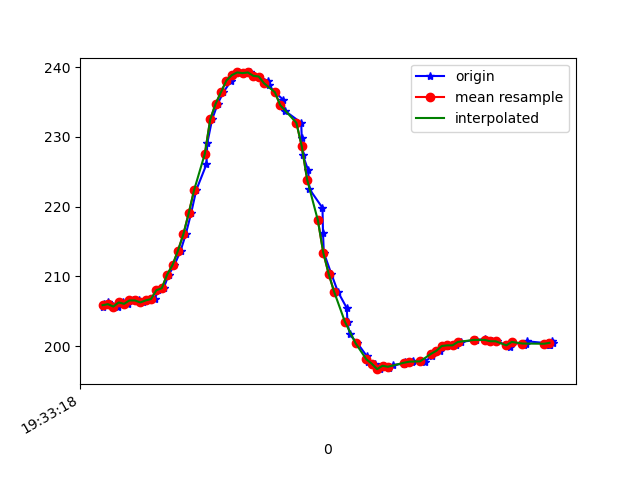

The file beside this chart, header and first rows:
1617737598440, 433235131174704, 205.66406, -257.1289, -67.38281
1617737598445, 433235147381516, 206.1, -256.6, -67.58
1617737598460, 433235166762544, 206.2, -256.6, -66.7
1617737598477, 433235185807838, 205.8, -256.6, -67.29
1617737598497, 433235204883653, 205.7, -257, -67.29
1617737598516, 433235223989989, 206.2, -256.5, -66.89
1617737598535, 433235243004761, 206.1, -256, -67.38
1617737598552, 433235262050055, 206.5, -256.2, -67.29
1617737598576, 433235281308997, 206.5, -257.3, -67.97
1617737598592, 433235300262727, 206.2, -257.6, -67.87
1617737598612, 433235319369063, 206.5, -257.6, -67.29
1617737598633, 433235338383836, 206.7, -257.2, -67.87
1617737598647, 433235357459651, 208, -257.5, -67.97
1617737598667, 433235376535466, 208.3, -257.2, -66.7
1617737598686, 433235395550238, 210.3, -257.5, -66.31
1617737598707, 433235414534489, 211.6, -256.7, -67.38
1617737598730, 433235433579782, 213.7, -256, -65.23
1617737598749, 433235452777683, 216, -254.1, -63.18
1617737598769, 433235471853497, 219, -253.2, -63.09
1617737598788, 433235491020876, 222.4, -253, -60.35
1617737598826, 433235510249298, 226.1, -252.3, -57.81
1617737598829, 433235529264070, 229.1, -251.7, -54.39
1617737598847, 433235548858747, 232.5, -251.9, -52.73
1617737598868, 433235567720913, 234.8, -251.6, -49.61
1617737598889, 433235586888292, 236.4, -252.1, -48.44
1617737598918, 433235606208277, 238.1, -252.2, -46.78
1617737598921, 433235625345135, 238.9, -253.4, -46
1617737598943, 433235645000854, 239.3, -253.6, -45.7
1617737598963, 433235663649371, 239.2, -253.7, -46.39
1617737598989, 433235682877792, 239.3, -254.5, -46.68
1617737599001, 433235702014650, 238.8, -255, -46.48
1617737599021, 433235721151508, 238.7, -254.7, -48.05
1617737599056, 433235740288365, 238, -254.8, -48.44
1617737599058, 433235759364180, 237.4, -255.5, -48.83
1617737599080, 433235778531559, 236.4, -254.9, -50.98
1617737599111, 433235797912587, 235.4, -254.8, -51.66
1617737599116, 433235817079966, 233.8, -254.2, -53.03
1617737599178, 433235836308387, 232, -254.7, -55.08
1617737599180, 433235855414723, 229.9, -256, -57.62
1617737599184, 433235874521059, 227.4, -256.3, -58.98
1617737599204, 433235893902087, 225.2, -256.2, -59.67
1617737599208, 433235913038945, 222.6, -256.7, -62.5
1617737599257, 433235932542058, 219.8, -256, -63.38
1617737599259, 433235951556830, 216.2, -255.1, -64.26
1617737599262, 433235970754731, 213.4, -255.7, -66.5
1617737599290, 433235989891588, 210.4, -256, -67.19
1617737599314, 433236009425223, 207.8, -256.3, -66.6
1617737599347, 433236028562080, 205.5, -255.4, -67.68
1617737599350, 433236047759980, 203.4, -256.1, -68.07
1617737599358, 433236066927359, 201.7, -255.5, -67.29
1617737599387, 433236086186302, 200.4, -255.1, -67.87
1617737599422, 433236105780979, 198.5, -254.8, -67.68
1617737599425, 433236124917836, 197.7, -254.8, -67.97
1617737599453, 433236144146258, 197.5, -255.1, -67.87
1617737599472, 433236163283115, 196.7, -255, -67.97
1617737599486, 433236182358930, 197.2, -255.5, -67.87
1617737599505, 433236201587352, 196.8, -254.9, -67.87
1617737599518, 433236220693688, 197.3, -255.3, -67.58
1617737599560, 433236243706751, 197.5, -256.2, -68.36
1617737599562, 433236262813087, 197.8, -256.4, -68.36
1617737599591, 433236282133073, 197.7, -256.2, -67.58
... 27 more rows
